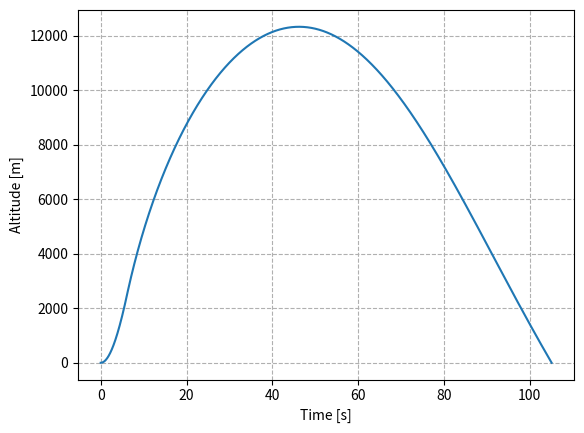

This figure's Python source:
import numpy as np # maths
import matplotlib.pyplot as plt # plotting

#%matplotlib inline # Uncomment if using Jupyter!


# ========================= Constants & parameters ========================== #

# Constants
g_0 = 9.81				# gravitational acceleration [m/s^2]
rho_0 = 1.225			# air density at sea level [kg/m^3]
H = 8500				# scale height [m]
c_D = 0.54				# drag coefficient for the rocket [-], taken from OpenRocket
A = 0.0083323			# rocket body frontal area [m^2], calculated using the maximum rocket diameter
m_w = 19.803			# “wet” mass of the rocket [kg], data given
m_p = 8.496				# propellant mass [kg], from engine manufacturer
T = 2501.8  			# average rocket engine thrust [N], from engine manufacturer
t_burn = 6.09			# burn time [s], from engine manufacturer

# Simulation parameters
dt = 0.001				# simulation time step [s]
t_f = 150				# simulation time end [s]

# Calculated constants
m_d = m_w - m_p		# “dry” mass of the rocket [kg]
m = m_d + m_p*.5    # average rocket mass [kg]
K = .5*c_D*A/m      # constant in the expression for acceleration due to drag
a_T = T/m           # average acceleration due to thrust


# ================================ Functions ================================ #


def air_density(y):
    """
    Air density [kg/m^3]
    as a function of altitude y [m]
    """
    return rho_0*np.exp(-y/H)


def a_thrust(t):
    """
    Acceleration due to the rocket engine thrust [m/s^2]
    as a function of time t [s]
    """
    return np.where(t < t_burn, a_T, 0)
    # The above line allows our function to be used on entire numpy arrays at
    # once, instead of being restricted to single values. It corresponds to the
    # following if-else statement:
    # if t < t_burn:
    #     a = a_T
    # else:
    #     a = 0
    # return a


def a_drag(y, v):
    """
    Acceleration due to air resistance [m/s^2]
    as a function of altitude y [m] and velocity v [m/s]
    """
    C = K * air_density(y) * np.sqrt(v**2)
    D = - C * v
    return D


def a_gravity(t):
    """
    Acceleration due to gravity [m/s^2]
    as a function of time t [s].
    Note that we assume that the rocket starts at the ground, such that gravity
    is counterbalanced by a normal force at t=0.
    """
    return np.where(t > 0, -g_0, 0)
    # The above line allows our function to be used on entire numpy arrays at
    # once, instead of being restricted to single values. It corresponds to the
    # following if-else statement:
    # if t > 0:
    #     a = -g_0
    # else:
    #     a = 0
    # return a


def a_total(t, y, v):
    """
    Total acceleration [m/s^2]
    as a function of time t [s], altitude y [m], and velocity v [m/s]
    """
    return a_thrust(t) + a_drag(y, v) + a_gravity(t)

def q(y, v):
    q = 0.5 * air_density(y) * v **2
    return q

# ======================== Numerical implementation ========================= #

# Calculate the number of data points in our simulation
datapoints = int(np.ceil(t_f/dt))

# Create data lists
# Except for the time list, all lists are initialized as lists of zeros.
t = np.arange(t_f, step=dt) # runs from 0 to t_f with step length dt
y = np.zeros(datapoints)
v = np.zeros(datapoints)


# We will use while loops to iterate over our data lists. For this, we will
# the auxillary variable i to keep track of which element we're looking at.
# The data points are numbered from 0 to datapoints-1
i = 0
i_max = datapoints - 1


# We iterate until the rocket has crashed, or until we reach the lists' end:
while y[i] >= 0 and i < i_max:
    # Position
    y[i+1] = y[i] + v[i] * dt
    
    # Velocity
    v[i+1] = v[i] + a_total(t[i], y[i], v[i]) * dt
    
    # Advance i with 1
    i += 1

dynamic_pressures = []
for j in range(i):
    y1 = y[j]
    v1 = v[j]
    q1 = q(y1, v1)
    dynamic_pressures.append(q1)

# When we exit the loop above, the rocket has crashed.
# Since we don't need the data after i, we redefine our lists to only include
# the points from 0 to i:
t = t[:i]
y = y[:i]
v = v[:i]


# ============================== Data analysis ============================== #
# exercise a
# Maximal values
apogee = np.max(y)
v_burnout = v[int(t_burn/dt)]
h_burnout = y[int(t_burn/dt)]
t_apogee = 0
t_total = 0
for j in range(i):
    if -0.002 < v[j] < 0.002 and t[j] > 0:
        t_apogee = t[j]
        print(t_apogee)
    if -1 < y[j] < 1 and t[j] > 0:
        t_total = t[j]

max_velocity = max(v) #c

times = np.linspace(0,150,1000)
accs = []
ads = []
for t0 in times:
    y1 = y[int(t0*i/1000)]
    v1 = v[int(t0*i/1000)]
    aa = a_total(t0, y1, v1)
    ad = a_drag(y1, v1)
    accs.append(aa)
    ads.append(ad)

plt.plot(t, v)
plt.plot(t, y)
plt.plot(times, accs)
plt.plot(times, ads)
plt.show()

#exercise d
max_q = max(dynamic_pressures)

n = 0
for q1 in dynamic_pressures:
    if q1 == max_q:
        v_maxq = v[n]
        h_maxq = y[n]
        t_maxq = t[n]
    n += 1
# =========================== Printing of results =========================== #

#exercise a

print('') # Prints a new line. Not necessary, but used to increase readability
print('Apogee: ', round(apogee), 'm')
print('Burnout velocity: ', round(v_burnout,2), 'm/s')
print('Burnout altitude: ', round(h_burnout), 'm')
print('Time at apogee: ', round(t_apogee,2), 's')
print('Total flight-time: ', round(t_total,2), 's')

print('') # Prints a new line. Not necessary, but used to increase readability

#exercise c
print('Maximum velocity: ', round(max_velocity,2), 'm/s', '(This is equal to the burnout velocity)')

#exercise d
print('Maximum dynamic pressure: ', round(max_q,2), 'Pa')
print('Time, altitude and velocity at maximum dynamic pressure: ', round(t_maxq,2), 's', round(h_maxq), 'm', round(v_maxq,2), 'm/s')

# =========================== Plotting of results =========================== #

# Close all currently open figures, so we avoid mixing up old and new figures.
plt.close('all')

# Trajectory
plt.figure()
plt.plot(t, y)
plt.xlabel("Time [s]")
plt.ylabel("Altitude [m]")
#plt.gca().set_aspect(1) # forces a 1:1 aspect ratio
plt.grid(linestyle='--')
plt.show()